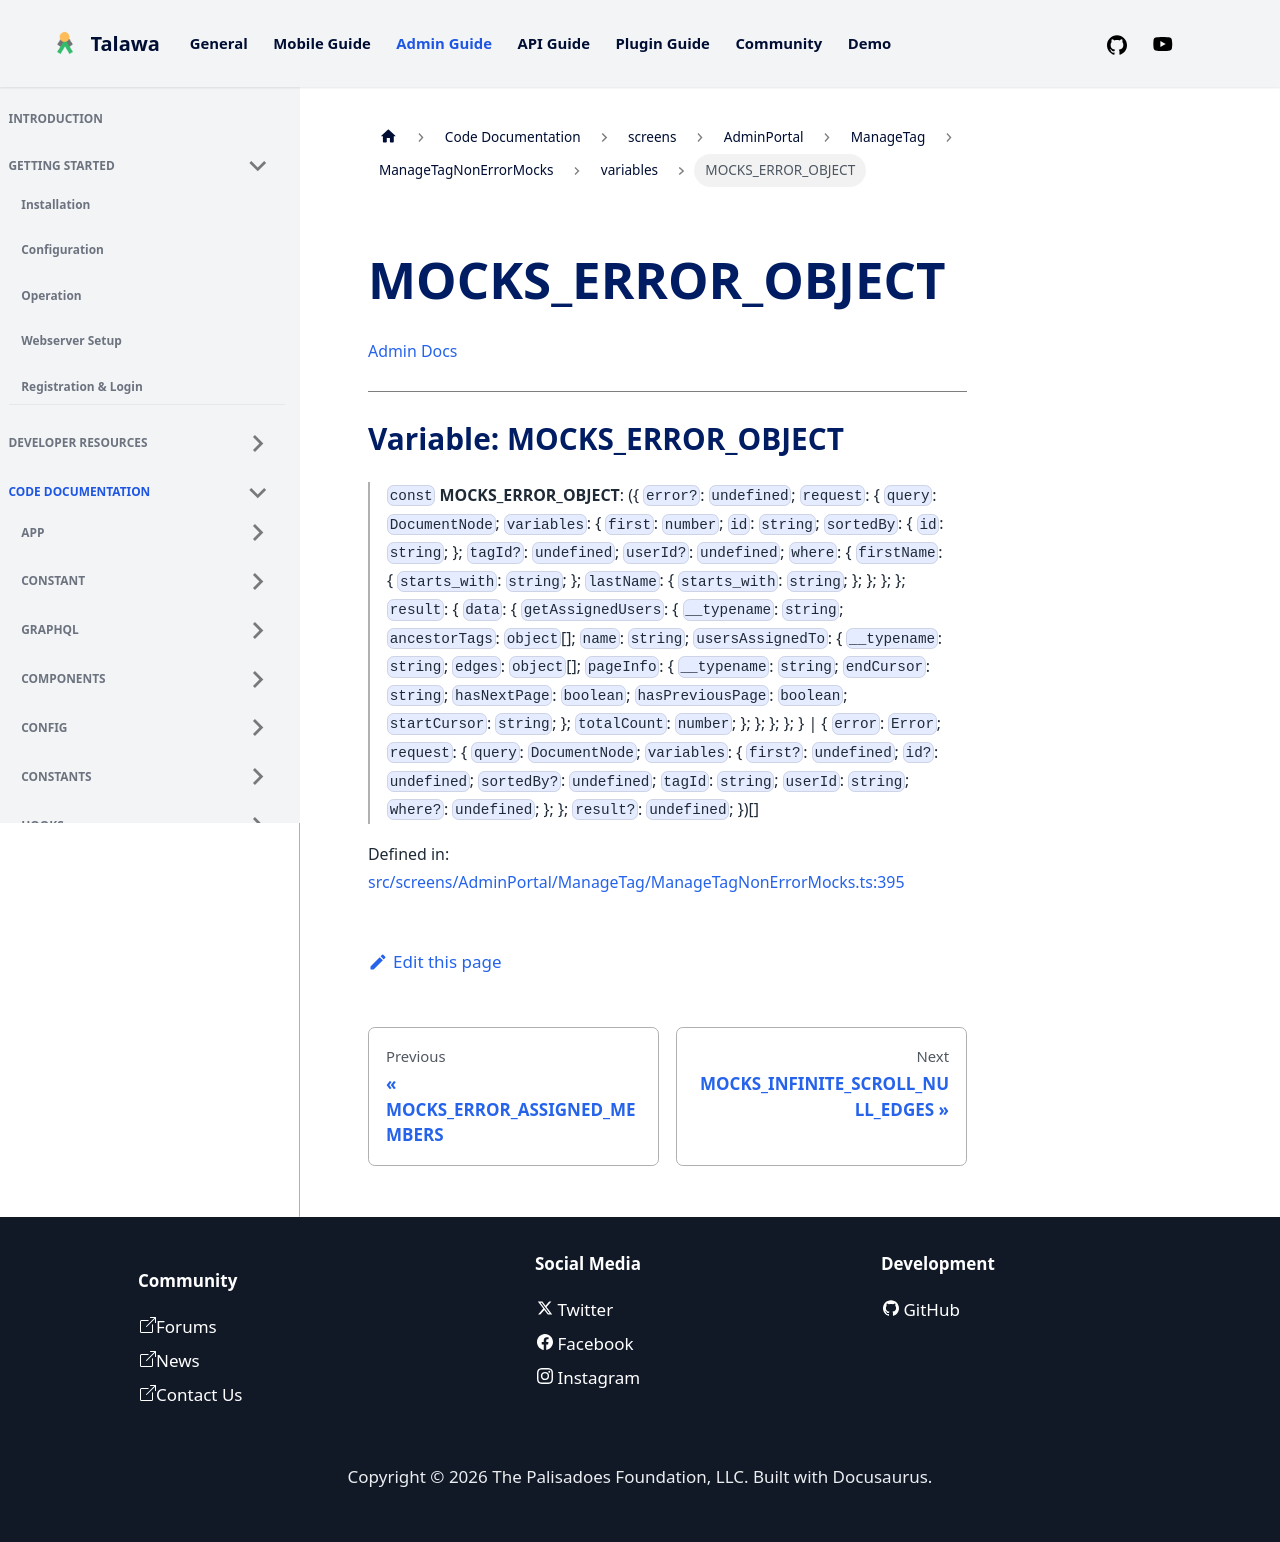

repository: PalisadoesFoundation/talawa-admin · page: docs/auto-docs/screens/AdminPortal/ManageTag/ManageTagNonErrorMocks/variables/MOCKS_ERROR_OBJECT/index.html · generator: docusaurus

[Admin Docs](/)

***

# Variable: MOCKS\_ERROR\_OBJECT

> `const` **MOCKS\_ERROR\_OBJECT**: (\{ `error?`: `undefined`; `request`: \{ `query`: `DocumentNode`; `variables`: \{ `first`: `number`; `id`: `string`; `sortedBy`: \{ `id`: `string`; \}; `tagId?`: `undefined`; `userId?`: `undefined`; `where`: \{ `firstName`: \{ `starts_with`: `string`; \}; `lastName`: \{ `starts_with`: `string`; \}; \}; \}; \}; `result`: \{ `data`: \{ `getAssignedUsers`: \{ `__typename`: `string`; `ancestorTags`: `object`[]; `name`: `string`; `usersAssignedTo`: \{ `__typename`: `string`; `edges`: `object`[]; `pageInfo`: \{ `__typename`: `string`; `endCursor`: `string`; `hasNextPage`: `boolean`; `hasPreviousPage`: `boolean`; `startCursor`: `string`; \}; `totalCount`: `number`; \}; \}; \}; \}; \} \| \{ `error`: `Error`; `request`: \{ `query`: `DocumentNode`; `variables`: \{ `first?`: `undefined`; `id?`: `undefined`; `sortedBy?`: `undefined`; `tagId`: `string`; `userId`: `string`; `where?`: `undefined`; \}; \}; `result?`: `undefined`; \})[]

Defined in: [src/screens/AdminPortal/ManageTag/ManageTagNonErrorMocks.ts:395](https://github.com/PalisadoesFoundation/talawa-admin/blob/main/src/screens/AdminPortal/ManageTag/ManageTagNonErrorMocks.ts#L395)
